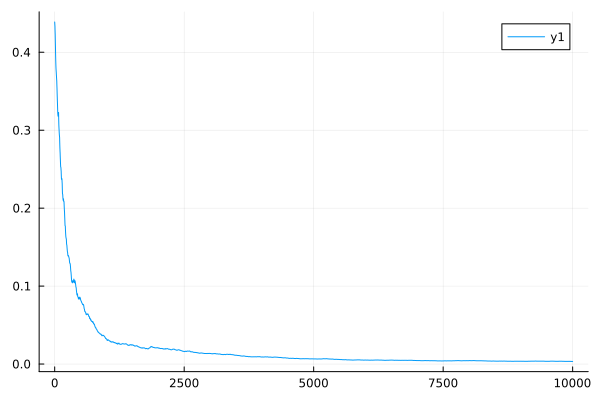

The file beside this chart, header and first rows:
0	0.43882417870300283
1	0.4376
2	0.4364
3	0.4353
4	0.4343
5	0.4333
6	0.4307
7	0.4283
8	0.4262
9	0.4242
10	0.4224
11	0.4187
12	0.4152
13	0.4121
14	0.4091
15	0.4064
16	0.4026
17	0.3991
18	0.3959
19	0.3929
20	0.3901
21	0.3877
22	0.3855
23	0.3834
24	0.3814
25	0.3796
26	0.3784
27	0.3772
28	0.3762
29	0.3752
30	0.3743
31	0.373
32	0.3717
33	0.3706
34	0.3695
35	0.3685
36	0.3673
37	0.3661
38	0.365
39	0.364
40	0.363
41	0.3607
42	0.3585
43	0.3565
44	0.3547
45	0.353
46	0.3504
47	0.3479
48	0.3457
49	0.3436
50	0.3417
51	0.3393
52	0.3371
53	0.3351
54	0.3332
55	0.3315
56	0.3292
57	0.327
58	0.325
59	0.3232
60	0.3214
... 9,940 more rows
